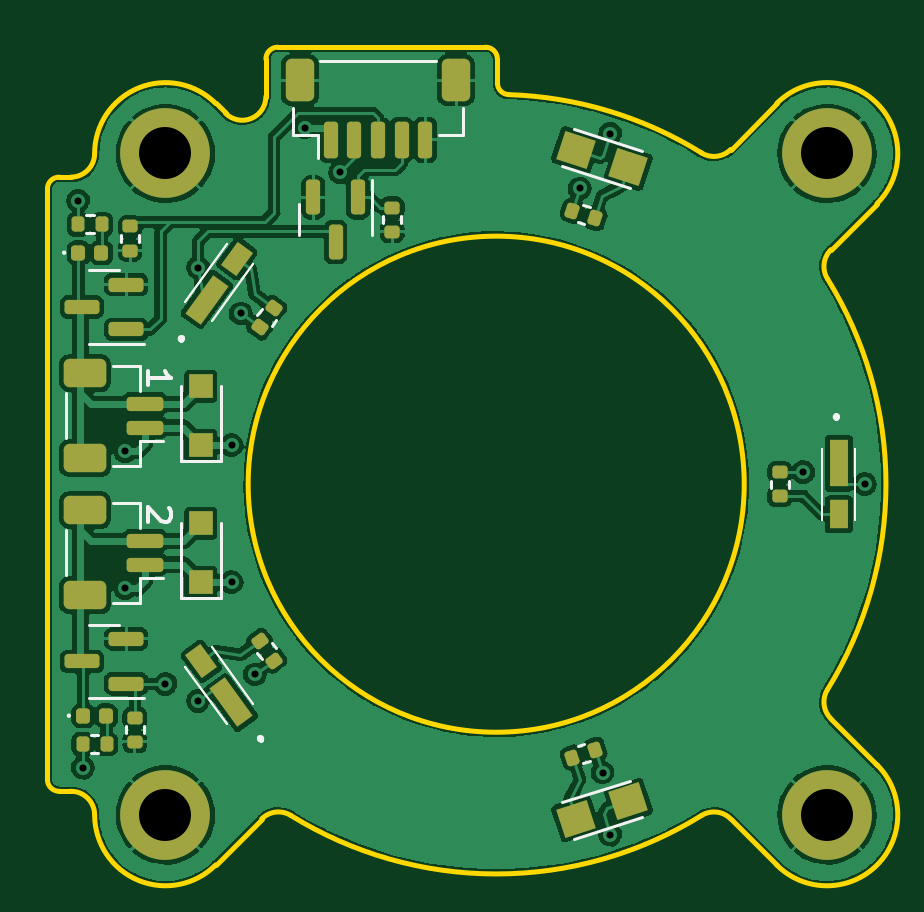
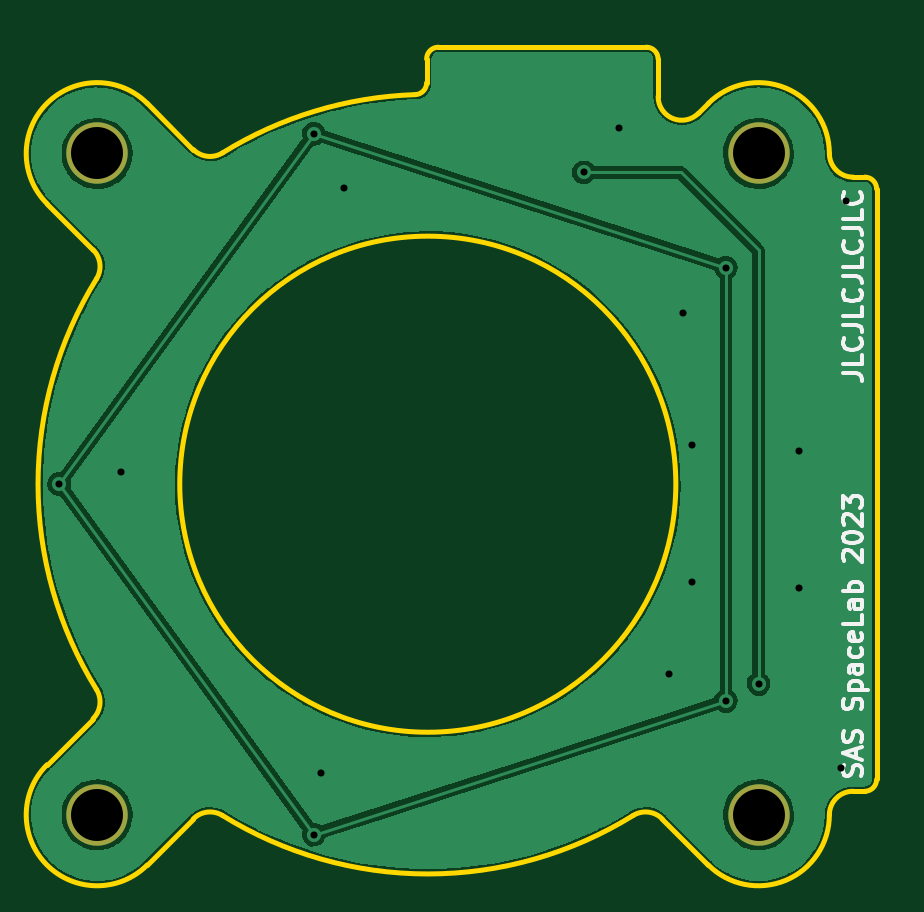
Circuit board: 11 layer files. Board 35.1 x 34.6 mm.
- bottom_copper: pcb_middle-B_Cu.gbr (48698 bytes)
- bottom_mask: pcb_middle-B_Mask.gbr (650 bytes)
- paste: pcb_middle-B_Paste.gbr (457 bytes)
- bottom_silk: pcb_middle-B_Silkscreen.gbr (7886 bytes)
- outline: pcb_middle-Edge_Cuts.gbr (2612 bytes)
- top_copper: pcb_middle-F_Cu.gbr (166195 bytes)
- top_mask: pcb_middle-F_Mask.gbr (5280 bytes)
- paste: pcb_middle-F_Paste.gbr (4937 bytes)
- top_silk: pcb_middle-F_Silkscreen.gbr (6489 bytes)
- drill: pcb_middle-NPTH.drl (276 bytes)
- drill: pcb_middle-PTH.drl (683 bytes)

=== bottom_copper: pcb_middle-B_Cu.gbr (48698 bytes, source omitted) ===
=== bottom_mask: pcb_middle-B_Mask.gbr ===
%TF.GenerationSoftware,KiCad,Pcbnew,(6.0.7)*%
%TF.CreationDate,2022-10-21T23:46:11+08:00*%
%TF.ProjectId,pcb_middle,7063625f-6d69-4646-946c-652e6b696361,rev?*%
%TF.SameCoordinates,Original*%
%TF.FileFunction,Soldermask,Bot*%
%TF.FilePolarity,Negative*%
%FSLAX46Y46*%
G04 Gerber Fmt 4.6, Leading zero omitted, Abs format (unit mm)*
G04 Created by KiCad (PCBNEW (6.0.7)) date 2022-10-21 23:46:11*
%MOMM*%
%LPD*%
G01*
G04 APERTURE LIST*
%ADD10C,2.600000*%
G04 APERTURE END LIST*
D10*
%TO.C,H1*%
X14000000Y14000001D03*
%TD*%
%TO.C,H3*%
X-14000000Y-14000001D03*
%TD*%
%TO.C,H4*%
X-14000001Y14000000D03*
%TD*%
%TO.C,H2*%
X14000001Y-14000000D03*
%TD*%
M02*

=== paste: pcb_middle-B_Paste.gbr ===
%TF.GenerationSoftware,KiCad,Pcbnew,(6.0.7)*%
%TF.CreationDate,2022-10-21T23:46:11+08:00*%
%TF.ProjectId,pcb_middle,7063625f-6d69-4646-946c-652e6b696361,rev?*%
%TF.SameCoordinates,Original*%
%TF.FileFunction,Paste,Bot*%
%TF.FilePolarity,Positive*%
%FSLAX46Y46*%
G04 Gerber Fmt 4.6, Leading zero omitted, Abs format (unit mm)*
G04 Created by KiCad (PCBNEW (6.0.7)) date 2022-10-21 23:46:11*
%MOMM*%
%LPD*%
G01*
G04 APERTURE LIST*
G04 APERTURE END LIST*
M02*

=== bottom_silk: pcb_middle-B_Silkscreen.gbr (7886 bytes, source omitted) ===
=== outline: pcb_middle-Edge_Cuts.gbr ===
%TF.GenerationSoftware,KiCad,Pcbnew,(6.0.7)*%
%TF.CreationDate,2022-10-21T23:46:11+08:00*%
%TF.ProjectId,pcb_middle,7063625f-6d69-4646-946c-652e6b696361,rev?*%
%TF.SameCoordinates,Original*%
%TF.FileFunction,Profile,NP*%
%FSLAX46Y46*%
G04 Gerber Fmt 4.6, Leading zero omitted, Abs format (unit mm)*
G04 Created by KiCad (PCBNEW (6.0.7)) date 2022-10-21 23:46:11*
%MOMM*%
%LPD*%
G01*
G04 APERTURE LIST*
%TA.AperFunction,Profile*%
%ADD10C,0.200000*%
%TD*%
G04 APERTURE END LIST*
D10*
X14025200Y-8691594D02*
G75*
G03*
X14025200Y8691593I-14025200J8691594D01*
G01*
X-16999999Y-14000000D02*
G75*
G03*
X-18000000Y-13000000I-1000001J-1D01*
G01*
X-19000000Y-12500001D02*
G75*
G03*
X-18500000Y-13000000I500001J2D01*
G01*
X-19000000Y12500000D02*
X-19000000Y-12500001D01*
X9925463Y-14168104D02*
X11878680Y-16121320D01*
X-11457108Y15699747D02*
X-11878680Y16121320D01*
X-9750000Y18000000D02*
X-9750000Y16406854D01*
X-9250000Y18500000D02*
G75*
G03*
X-9750000Y18000000I1J-500001D01*
G01*
X-11878680Y16121320D02*
G75*
G03*
X-17000000Y14000000I-2121321J-2121319D01*
G01*
X50001Y16991101D02*
G75*
G03*
X533824Y16491362I499989J-11D01*
G01*
X-11878680Y-16121320D02*
X-9925463Y-14168104D01*
X16121320Y11878680D02*
G75*
G03*
X11878680Y16121320I-2121320J2121320D01*
G01*
X8691595Y14025202D02*
G75*
G03*
X9925463Y14168104I526765J850008D01*
G01*
X49999Y18000000D02*
G75*
G03*
X-450000Y18500000I-500006J-6D01*
G01*
X-450000Y18500000D02*
X-9250000Y18500000D01*
X-17000000Y-14000000D02*
G75*
G03*
X-11878680Y-16121320I2999999J-2D01*
G01*
X8691592Y14025198D02*
G75*
G03*
X533824Y16491362I-8691582J-14025158D01*
G01*
X-11457108Y15699747D02*
G75*
G03*
X-9750000Y16406854I707107J707107D01*
G01*
X16121320Y-11878680D02*
X14168104Y-9925463D01*
X-8691593Y-14025199D02*
G75*
G03*
X-9925463Y-14168104I-526763J-850016D01*
G01*
X14025195Y-8691590D02*
G75*
G03*
X14168104Y-9925463I850035J-526760D01*
G01*
X-18000000Y12999999D02*
G75*
G03*
X-17000000Y14000000I-1J1000001D01*
G01*
X-18000000Y12999999D02*
X-18500000Y13000000D01*
X-8691593Y-14025199D02*
G75*
G03*
X8691593Y-14025200I8691594J14025194D01*
G01*
X-18500000Y-13000000D02*
X-18000000Y-13000000D01*
X11878680Y-16121320D02*
G75*
G03*
X16121320Y-11878680I2121320J2121320D01*
G01*
X50000Y16991101D02*
X49999Y18000000D01*
X11878680Y16121320D02*
X9925463Y14168104D01*
X10500000Y0D02*
G75*
G03*
X10500000Y0I-10500000J0D01*
G01*
X9925467Y-14168100D02*
G75*
G03*
X8691593Y-14025200I-707107J-707120D01*
G01*
X14168104Y9925463D02*
X16121320Y11878680D01*
X14168102Y9925465D02*
G75*
G03*
X14025200Y8691593I707098J-707105D01*
G01*
X-18500000Y13000000D02*
G75*
G03*
X-19000000Y12500000I1J-500001D01*
G01*
M02*

=== top_copper: pcb_middle-F_Cu.gbr (166195 bytes, source omitted) ===
=== top_mask: pcb_middle-F_Mask.gbr ===
%TF.GenerationSoftware,KiCad,Pcbnew,(6.0.7)*%
%TF.CreationDate,2022-10-21T23:46:11+08:00*%
%TF.ProjectId,pcb_middle,7063625f-6d69-4646-946c-652e6b696361,rev?*%
%TF.SameCoordinates,Original*%
%TF.FileFunction,Soldermask,Top*%
%TF.FilePolarity,Negative*%
%FSLAX46Y46*%
G04 Gerber Fmt 4.6, Leading zero omitted, Abs format (unit mm)*
G04 Created by KiCad (PCBNEW (6.0.7)) date 2022-10-21 23:46:11*
%MOMM*%
%LPD*%
G01*
G04 APERTURE LIST*
G04 Aperture macros list*
%AMRoundRect*
0 Rectangle with rounded corners*
0 $1 Rounding radius*
0 $2 $3 $4 $5 $6 $7 $8 $9 X,Y pos of 4 corners*
0 Add a 4 corners polygon primitive as box body*
4,1,4,$2,$3,$4,$5,$6,$7,$8,$9,$2,$3,0*
0 Add four circle primitives for the rounded corners*
1,1,$1+$1,$2,$3*
1,1,$1+$1,$4,$5*
1,1,$1+$1,$6,$7*
1,1,$1+$1,$8,$9*
0 Add four rect primitives between the rounded corners*
20,1,$1+$1,$2,$3,$4,$5,0*
20,1,$1+$1,$4,$5,$6,$7,0*
20,1,$1+$1,$6,$7,$8,$9,0*
20,1,$1+$1,$8,$9,$2,$3,0*%
%AMRotRect*
0 Rectangle, with rotation*
0 The origin of the aperture is its center*
0 $1 length*
0 $2 width*
0 $3 Rotation angle, in degrees counterclockwise*
0 Add horizontal line*
21,1,$1,$2,0,0,$3*%
G04 Aperture macros list end*
%ADD10RoundRect,0.150000X0.625000X-0.150000X0.625000X0.150000X-0.625000X0.150000X-0.625000X-0.150000X0*%
%ADD11RoundRect,0.250000X0.650000X-0.350000X0.650000X0.350000X-0.650000X0.350000X-0.650000X-0.350000X0*%
%ADD12C,3.800000*%
%ADD13C,2.600000*%
%ADD14RoundRect,0.135000X0.070317X-0.217958X0.229019X0.000477X-0.070317X0.217958X-0.229019X-0.000477X0*%
%ADD15RoundRect,0.135000X-0.185000X0.135000X-0.185000X-0.135000X0.185000X-0.135000X0.185000X0.135000X0*%
%ADD16RoundRect,0.150000X-0.150000X0.587500X-0.150000X-0.587500X0.150000X-0.587500X0.150000X0.587500X0*%
%ADD17RoundRect,0.150000X0.587500X0.150000X-0.587500X0.150000X-0.587500X-0.150000X0.587500X-0.150000X0*%
%ADD18RotRect,0.800000X2.000000X324.000000*%
%ADD19RotRect,0.800000X1.200000X324.000000*%
%ADD20R,1.000000X1.000000*%
%ADD21RoundRect,0.135000X-0.135000X-0.185000X0.135000X-0.185000X0.135000X0.185000X-0.135000X0.185000X0*%
%ADD22RoundRect,0.147500X-0.147500X-0.172500X0.147500X-0.172500X0.147500X0.172500X-0.147500X0.172500X0*%
%ADD23RoundRect,0.150000X-0.150000X-0.625000X0.150000X-0.625000X0.150000X0.625000X-0.150000X0.625000X0*%
%ADD24RoundRect,0.250000X-0.350000X-0.650000X0.350000X-0.650000X0.350000X0.650000X-0.350000X0.650000X0*%
%ADD25RoundRect,0.135000X0.229019X-0.000477X0.070317X0.217958X-0.229019X0.000477X-0.070317X-0.217958X0*%
%ADD26RotRect,1.350000X1.250000X198.000000*%
%ADD27RoundRect,0.135000X-0.185561X-0.134228X0.071224X-0.217663X0.185561X0.134228X-0.071224X0.217663X0*%
%ADD28RotRect,0.800000X2.000000X36.000000*%
%ADD29RotRect,0.800000X1.200000X36.000000*%
%ADD30R,0.800000X2.000000*%
%ADD31R,0.800000X1.200000*%
%ADD32RoundRect,0.135000X0.071224X0.217663X-0.185561X0.134228X-0.071224X-0.217663X0.185561X-0.134228X0*%
%ADD33RotRect,1.350000X1.250000X342.000000*%
G04 APERTURE END LIST*
D10*
%TO.C,J3*%
X-14874999Y-3399999D03*
X-14874999Y-2399999D03*
D11*
X-17399999Y-1099999D03*
X-17399999Y-4699999D03*
%TD*%
D12*
%TO.C,H1*%
X14000000Y14000001D03*
D13*
X14000000Y14000001D03*
%TD*%
D14*
%TO.C,R3*%
X-10007974Y6640824D03*
X-9408434Y7466022D03*
%TD*%
D15*
%TO.C,R2*%
X-15500000Y10910000D03*
X-15500000Y9890000D03*
%TD*%
D16*
%TO.C,Q2*%
X-5850000Y12137498D03*
X-7750000Y12137498D03*
X-6800000Y10262498D03*
%TD*%
D17*
%TO.C,Q3*%
X-15662500Y-8449998D03*
X-15662500Y-6549998D03*
X-17537500Y-7499998D03*
%TD*%
D18*
%TO.C,D2*%
X-12247997Y7810951D03*
D19*
X-10984259Y9550338D03*
%TD*%
D15*
%TO.C,R1*%
X12000001Y510000D03*
X12000001Y-510000D03*
%TD*%
D20*
%TO.C,D7*%
X-12500001Y-4150000D03*
X-12500001Y-1650000D03*
%TD*%
D21*
%TO.C,R10*%
X-17510000Y-11000000D03*
X-16490000Y-11000000D03*
%TD*%
D22*
%TO.C,D8*%
X-17685000Y9800001D03*
X-16715000Y9800001D03*
%TD*%
D20*
%TO.C,D3*%
X-12500000Y1650001D03*
X-12500000Y4150001D03*
%TD*%
D21*
%TO.C,R9*%
X-17710001Y11000000D03*
X-16690001Y11000000D03*
%TD*%
D23*
%TO.C,J1*%
X-7000002Y14575002D03*
X-6000002Y14575002D03*
X-5000002Y14575002D03*
X-4000002Y14575002D03*
X-3000002Y14575002D03*
D24*
X-1700002Y17100002D03*
X-8300002Y17100002D03*
%TD*%
D22*
%TO.C,D9*%
X-17484999Y-9800001D03*
X-16514999Y-9800001D03*
%TD*%
D13*
%TO.C,H3*%
X-14000000Y-14000001D03*
D12*
X-14000000Y-14000001D03*
%TD*%
D25*
%TO.C,R4*%
X-9408434Y-7466022D03*
X-10007974Y-6640824D03*
%TD*%
D26*
%TO.C,D6*%
X5598237Y-13427224D03*
X3363255Y-14153414D03*
%TD*%
D27*
%TO.C,R5*%
X3223165Y11570277D03*
X4193243Y11255079D03*
%TD*%
D12*
%TO.C,H4*%
X-14000001Y14000000D03*
D13*
X-14000001Y14000000D03*
%TD*%
D28*
%TO.C,D4*%
X-11213495Y-9234821D03*
D29*
X-12477233Y-7495434D03*
%TD*%
D30*
%TO.C,D1*%
X14500000Y880000D03*
D31*
X14500000Y-1270000D03*
%TD*%
D17*
%TO.C,Q1*%
X-15662500Y6550000D03*
X-15662500Y8450000D03*
X-17537500Y7500000D03*
%TD*%
D32*
%TO.C,R8*%
X4193243Y-11255079D03*
X3223165Y-11570277D03*
%TD*%
D10*
%TO.C,J2*%
X-14874999Y2400001D03*
X-14874999Y3400001D03*
D11*
X-17399999Y1100001D03*
X-17399999Y4700001D03*
%TD*%
D33*
%TO.C,D5*%
X3363255Y14153414D03*
X5598237Y13427224D03*
%TD*%
D15*
%TO.C,R6*%
X-4400001Y11710000D03*
X-4400001Y10690000D03*
%TD*%
%TO.C,R7*%
X-15300001Y-9890000D03*
X-15300001Y-10910000D03*
%TD*%
D13*
%TO.C,H2*%
X14000001Y-14000000D03*
D12*
X14000001Y-14000000D03*
%TD*%
M02*

=== paste: pcb_middle-F_Paste.gbr (4937 bytes, source withheld) ===
=== top_silk: pcb_middle-F_Silkscreen.gbr (6489 bytes, source omitted) ===
=== drill: pcb_middle-NPTH.drl ===
M48
; DRILL file {KiCad (6.0.7)} date Fri Oct 21 23:46:12 2022
; FORMAT={-:-/ absolute / metric / decimal}
; #@! TF.CreationDate,2022-10-21T23:46:12+08:00
; #@! TF.GenerationSoftware,Kicad,Pcbnew,(6.0.7)
; #@! TF.FileFunction,NonPlated,1,2,NPTH
FMAT,2
METRIC
%
G90
G05
T0
M30

=== drill: pcb_middle-PTH.drl ===
M48
; DRILL file {KiCad (6.0.7)} date Fri Oct 21 23:46:12 2022
; FORMAT={-:-/ absolute / metric / decimal}
; #@! TF.CreationDate,2022-10-21T23:46:12+08:00
; #@! TF.GenerationSoftware,Kicad,Pcbnew,(6.0.7)
; #@! TF.FileFunction,Plated,1,2,PTH
FMAT,2
METRIC
; #@! TA.AperFunction,Plated,PTH,ViaDrill
T1C0.300
; #@! TA.AperFunction,Plated,PTH,ComponentDrill
T2C2.200
%
G90
G05
T1
X-17.7Y12.0
X-17.5Y-12.0
X-15.7Y-4.4
X-15.7Y1.4
X-14.0Y-8.45
X-12.621Y9.169
X-12.621Y-9.169
X-11.2Y1.65
X-11.2Y-4.15
X-10.817Y7.229
X-10.217Y-8.054
X-8.1Y15.1
X-6.6Y13.2
X3.532Y12.521
X4.502Y-12.206
X4.821Y14.836
X4.821Y-14.836
X13.0Y0.51
X15.6Y0.0
T2
X-14.0Y14.0
X-14.0Y-14.0
X14.0Y14.0
X14.0Y-14.0
T0
M30

